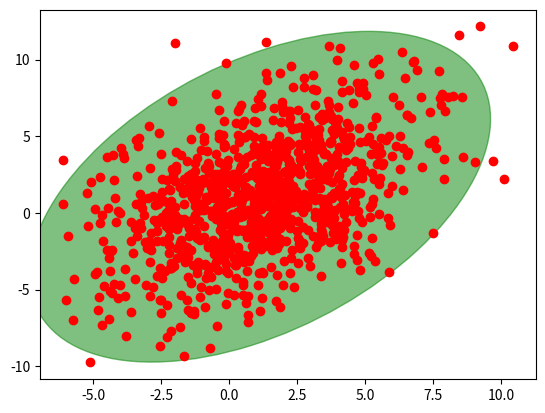

Source code (Python):
# Origin:
# [redacted]

from __future__ import absolute_import, division, print_function, unicode_literals

import numpy as np

import matplotlib.pyplot as plt
from matplotlib.patches import Ellipse


def plot_point_cov(points, nstd=2, ax=None, **kwargs):
    """
    Plots an `nstd` sigma ellipse based on the mean and covariance of a point
    "cloud" (points, an Nx2 array).

    Parameters
    ----------
        points : An Nx2 array of the data points.
        nstd : The radius of the ellipse in numbers of standard deviations.
            Defaults to 2 standard deviations.
        ax : The axis that the ellipse will be plotted on. Defaults to the
            current axis.
        Additional keyword arguments are pass on to the ellipse patch.

    Returns
    -------
        A matplotlib ellipse artist
    """
    pos = points.mean(axis=0)
    cov = np.cov(points, rowvar=False)
    return plot_cov_ellipse(cov, pos, nstd, ax, **kwargs)


def plot_cov_ellipse(cov, pos, nstd=2, ax=None, **kwargs):
    """
    Plots an `nstd` sigma error ellipse based on the specified covariance
    matrix (`cov`). Additional keyword arguments are passed on to the
    ellipse patch artist.

    Parameters
    ----------
        cov : The 2x2 covariance matrix to base the ellipse on
        pos : The location of the center of the ellipse. Expects a 2-element
            sequence of [x0, y0].
        nstd : The radius of the ellipse in numbers of standard deviations.
            Defaults to 2 standard deviations.
        ax : The axis that the ellipse will be plotted on. Defaults to the
            current axis.
        Additional keyword arguments are pass on to the ellipse patch.

    Returns
    -------
        A matplotlib ellipse artist
    """
    def eigsorted(cov):
        vals, vecs = np.linalg.eigh(cov)
        order = vals.argsort()[::-1]
        return vals[order], vecs[:, order]

    if ax is None:
        ax = plt.gca()

    vals, vecs = eigsorted(cov)
    theta = np.degrees(np.arctan2(*vecs[:, 0][::-1]))

    # Width and height are "full" widths, not radius
    width, height = 2 * nstd * np.sqrt(vals)
    ellip = Ellipse(xy=pos, width=width, height=height, angle=theta, **kwargs)

    ax.add_artist(ellip)
    return ellip

if __name__ == '__main__':
    # -- Example usage -----------------------
    # Generate some random, correlated data
    points = np.random.multivariate_normal(
        mean=(1, 1), cov=[[0.4, 9], [9, 10]], size=1000)
    # Plot the raw points...
    x, y = points.T
    plt.plot(x, y, 'ro')

    # Plot a transparent 3 standard deviation covariance ellipse
    plot_point_cov(points, nstd=3, alpha=0.5, color='green')

    plt.show()
